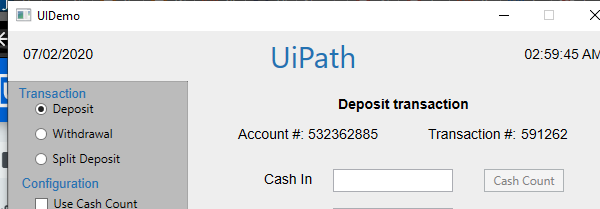
Task: Robotic Enterprise Framework
Workflow: Process

Step 1: Attach Window 'uidemo.exe  UIDemo' on the element in window 'UIDemo' (uidemo.exe)
